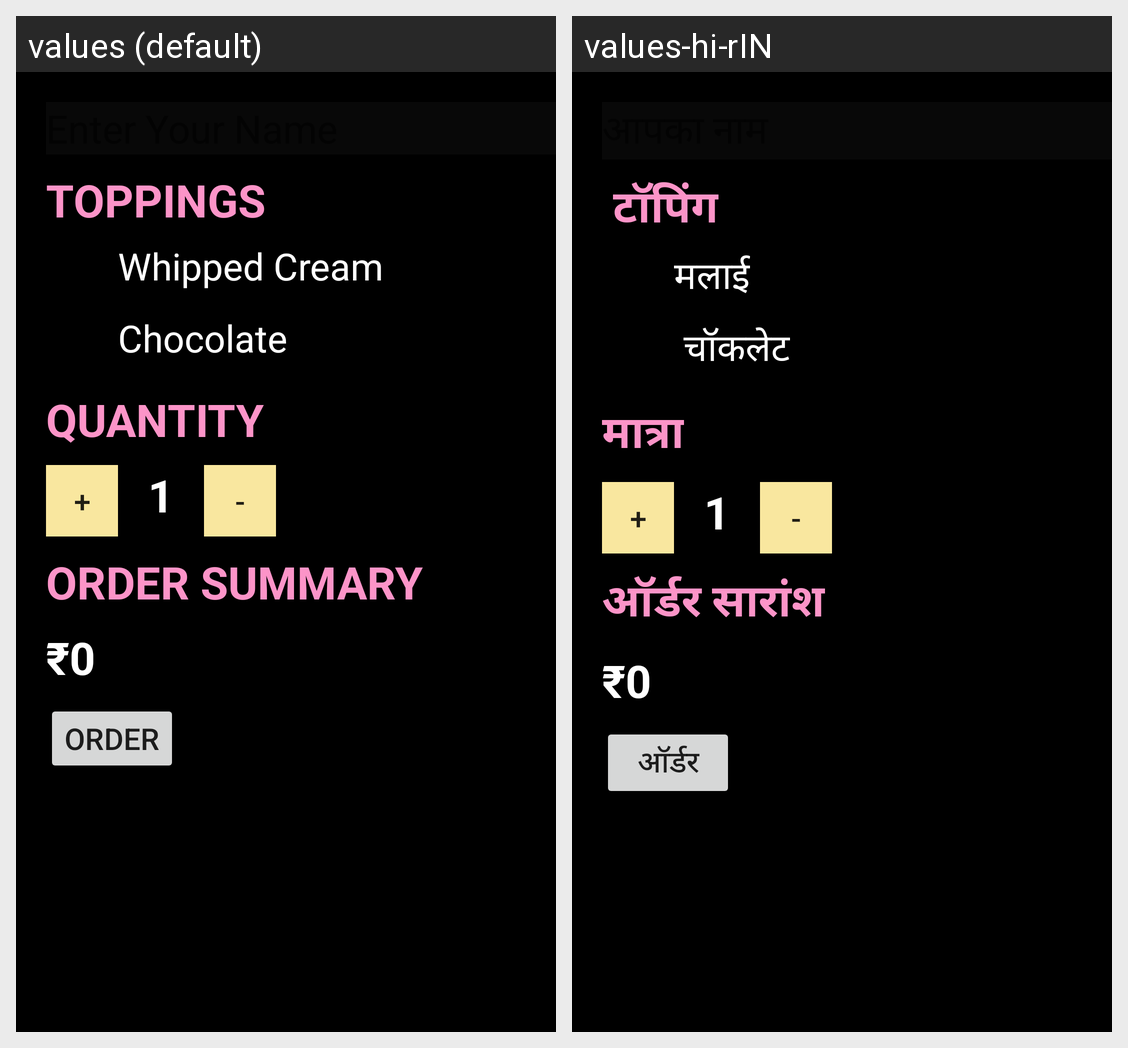

Strings drawn on this Android screen and how each of the app's shown locales translates them:
Android screen res/layout/activity_main.xml rendered under 2 locales, left to right: values (default), values-hi-rIN. Device: Nexus 5 (rendered at 1080×1920; each locale shown at half size, 540×960, under a caption strip naming it); theme Theme.Dukaan.
Strings drawn on this screen, with the default value and each locale's value (text and hints the layout hard-codes, and strings that could not be matched under every locale, appear in the picture but are not listed):

toppings
  values: Toppings
  values-hi-rIN:  टॉपिंग

whipped_cream
  values: Whipped Cream
  values-hi-rIN: मलाई

chocolate
  values: Chocolate
  values-hi-rIN:  चॉकलेट

quantity
  values: Quantity
  values-hi-rIN: मात्रा

order_summaries
  values: Order Summary
  values-hi-rIN: ऑर्डर सारांश

order
  values: Order
  values-hi-rIN: ऑर्डर
